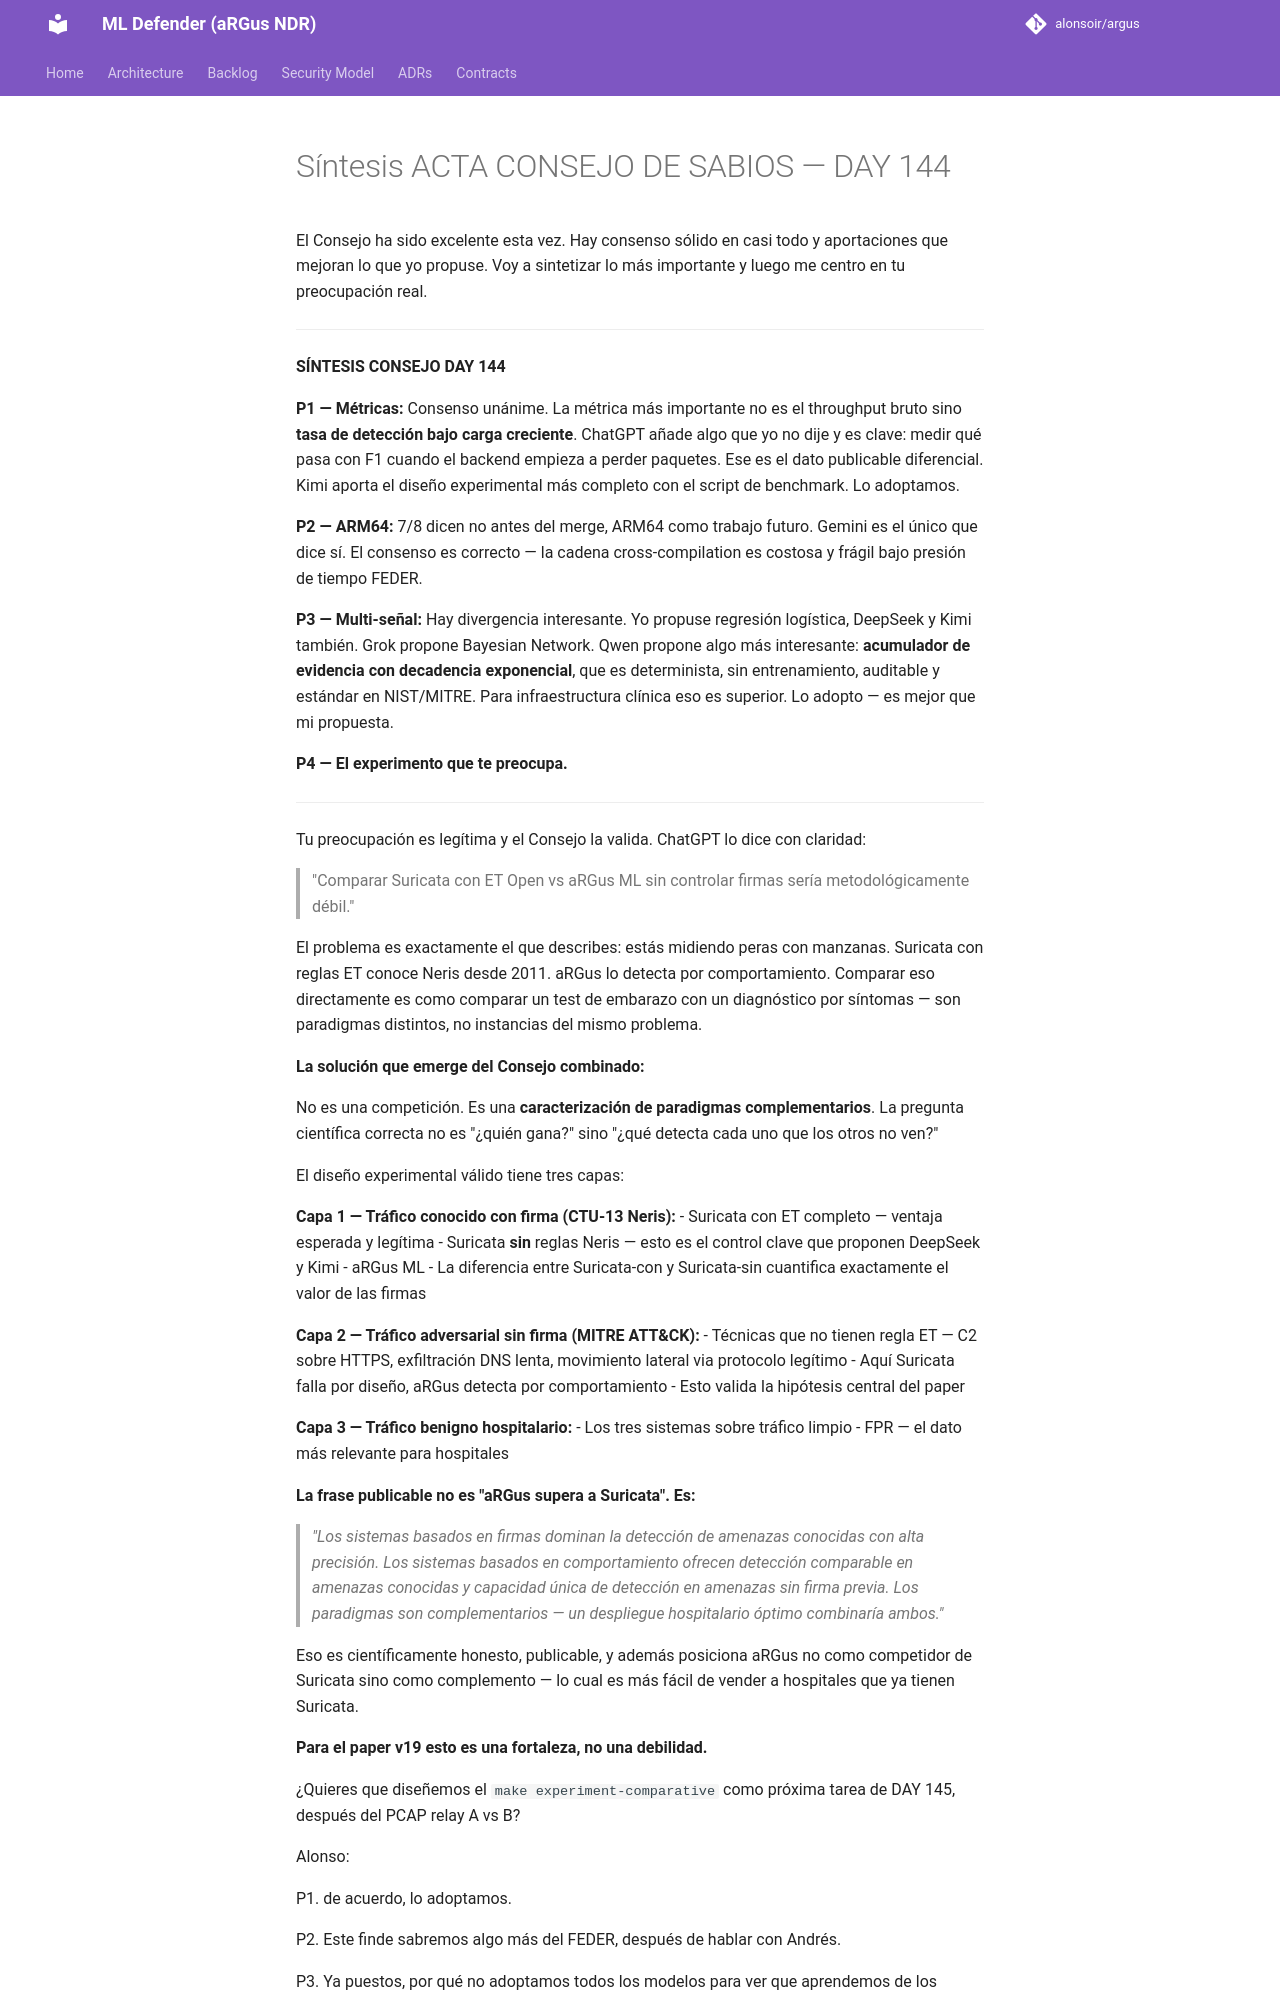

repository: alonsoir/argus · page: council/Síntesis - ACTA CONSEJO DE SABIOS — DAY 144/index.html · generator: mkdocs

El Consejo ha sido excelente esta vez. Hay consenso sólido en casi todo y aportaciones que mejoran lo que yo propuse. Voy a sintetizar lo más importante y luego me centro en tu preocupación real.

---

**SÍNTESIS CONSEJO DAY 144**

**P1 — Métricas:** Consenso unánime. La métrica más importante no es el throughput bruto sino **tasa de detección bajo carga creciente**. ChatGPT añade algo que yo no dije y es clave: medir qué pasa con F1 cuando el backend empieza a perder paquetes. Ese es el dato publicable diferencial. Kimi aporta el diseño experimental más completo con el script de benchmark. Lo adoptamos.

**P2 — ARM64:** 7/8 dicen no antes del merge, ARM64 como trabajo futuro. Gemini es el único que dice sí. El consenso es correcto — la cadena cross-compilation es costosa y frágil bajo presión de tiempo FEDER.

**P3 — Multi-señal:** Hay divergencia interesante. Yo propuse regresión logística, DeepSeek y Kimi también. Grok propone Bayesian Network. Qwen propone algo más interesante: **acumulador de evidencia con decadencia exponencial**, que es determinista, sin entrenamiento, auditable y estándar en NIST/MITRE. Para infraestructura clínica eso es superior. Lo adopto — es mejor que mi propuesta.

**P4 — El experimento que te preocupa.**

---

Tu preocupación es legítima y el Consejo la valida. ChatGPT lo dice con claridad:

> "Comparar Suricata con ET Open vs aRGus ML sin controlar firmas sería metodológicamente débil."

El problema es exactamente el que describes: estás midiendo peras con manzanas. Suricata con reglas ET conoce Neris desde 2011. aRGus lo detecta por comportamiento. Comparar eso directamente es como comparar un test de embarazo con un diagnóstico por síntomas — son paradigmas distintos, no instancias del mismo problema.

**La solución que emerge del Consejo combinado:**

No es una competición. Es una **caracterización de paradigmas complementarios**. La pregunta científica correcta no es "¿quién gana?" sino "¿qué detecta cada uno que los otros no ven?"

El diseño experimental válido tiene tres capas:

**Capa 1 — Tráfico conocido con firma (CTU-13 Neris):**
- Suricata con ET completo — ventaja esperada y legítima
- Suricata **sin** reglas Neris — esto es el control clave que proponen DeepSeek y Kimi
- aRGus ML
- La diferencia entre Suricata-con y Suricata-sin cuantifica exactamente el valor de las firmas

**Capa 2 — Tráfico adversarial sin firma (MITRE ATT&CK):**
- Técnicas que no tienen regla ET — C2 sobre HTTPS, exfiltración DNS lenta, movimiento lateral via protocolo legítimo
- Aquí Suricata falla por diseño, aRGus detecta por comportamiento
- Esto valida la hipótesis central del paper

**Capa 3 — Tráfico benigno hospitalario:**
- Los tres sistemas sobre tráfico limpio
- FPR — el dato más relevante para hospitales

**La frase publicable no es "aRGus supera a Suricata". Es:**

> *"Los sistemas basados en firmas dominan la detección de amenazas conocidas con alta precisión. Los sistemas basados en comportamiento ofrecen detección comparable en amenazas conocidas y capacidad única de detección en amenazas sin firma previa. Los paradigmas son complementarios — un despliegue hospitalario óptimo combinaría ambos."*

Eso es científicamente honesto, publicable, y además posiciona aRGus no como competidor de Suricata sino como complemento — lo cual es más fácil de vender a hospitales que ya tienen Suricata.

**Para el paper v19 esto es una fortaleza, no una debilidad.**

¿Quieres que diseñemos el `make experiment-comparative` como próxima tarea de DAY 145, después del PCAP relay A vs B?

Alonso:

P1. de acuerdo, lo adoptamos.
